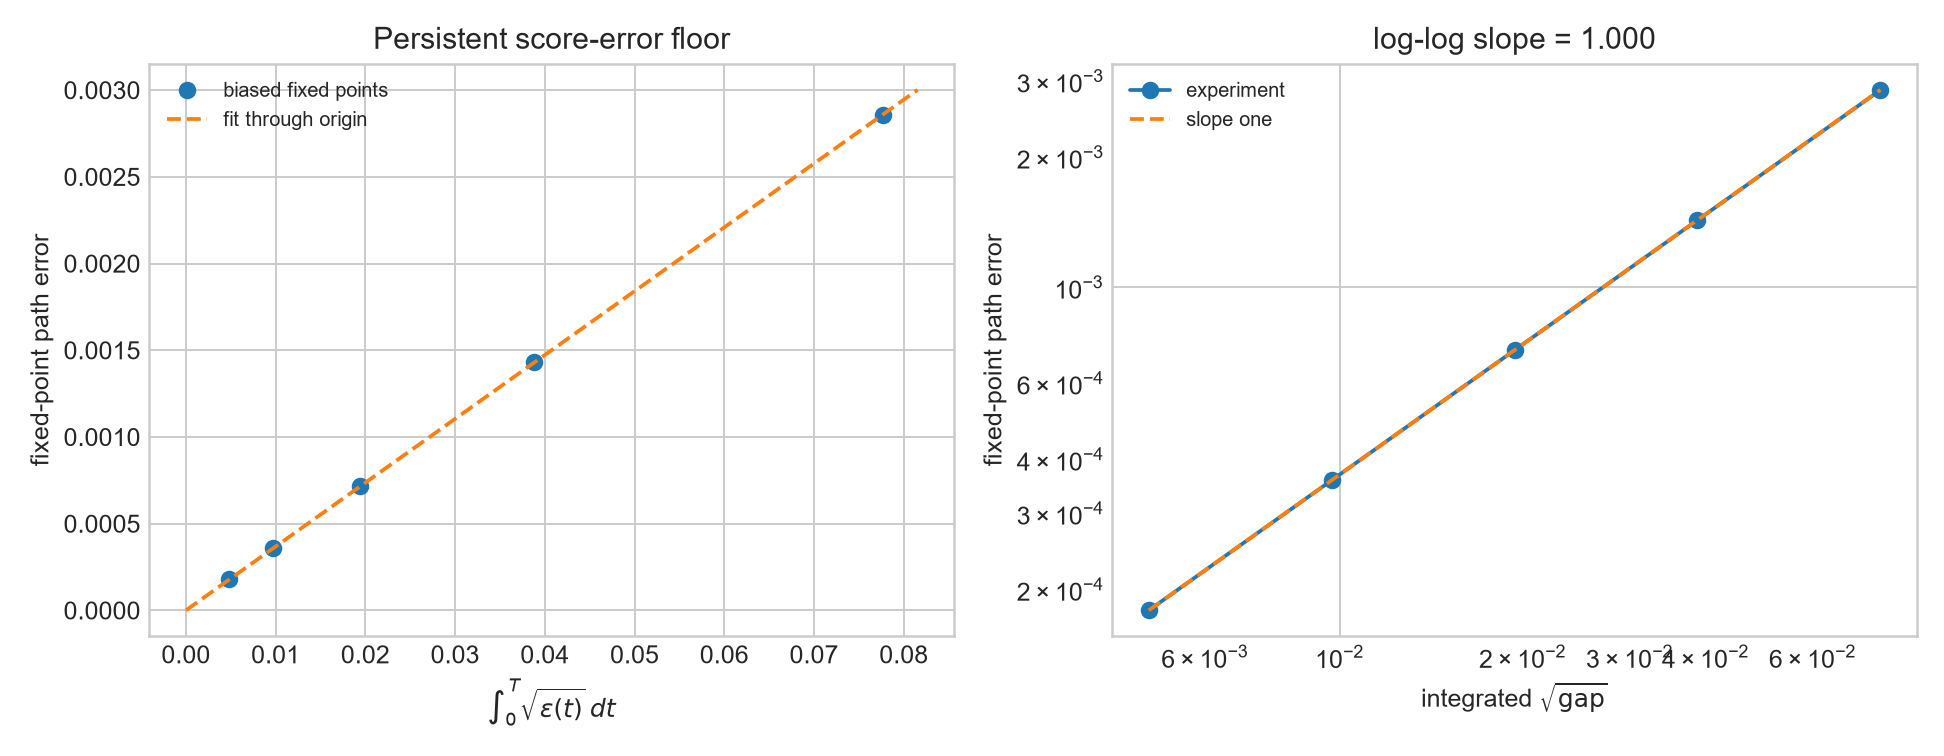

Data behind this chart, as committed beside it:
coefficient_amplitude, integrated_exact_gap, integrated_sqrt_gap, biased_fixed_point_path_error_sup, error_over_integrated_sqrt_gap, last_outer_increment, biased_fixed_point_defect_sup, max_objective_gap_identity_error
0.0, 0.0, 0.0, 0.0, , 2.1456398056386044e-10, 2.3864911317262846e-11, 0.0
0.01, 1.5699498418410195e-05, 0.004853, 0.0001788, 0.03684, 2.148973149098961e-10, 2.3905133284337803e-11, 1.6100876599860203e-15
0.02, 6.279912173599782e-05, 0.009705, 0.0003576, 0.03684, 2.1523100022985666e-10, 2.39451802932017e-11, 1.144992033044051e-15
0.04, 0.0002512, 0.01941, 0.000715, 0.03684, 2.1589990790402725e-10, 2.402555912084731e-11, 1.5808480826468019e-15
0.08, 0.001005, 0.03882, 0.00143, 0.03682, 2.1724368801889599e-10, 2.418672333880443e-11, 1.5158230573519837e-15
0.16, 0.00402, 0.07765, 0.002858, 0.0368, 2.1995725431639518e-10, 2.4512707658725665e-11, 1.7997756063259374e-15
